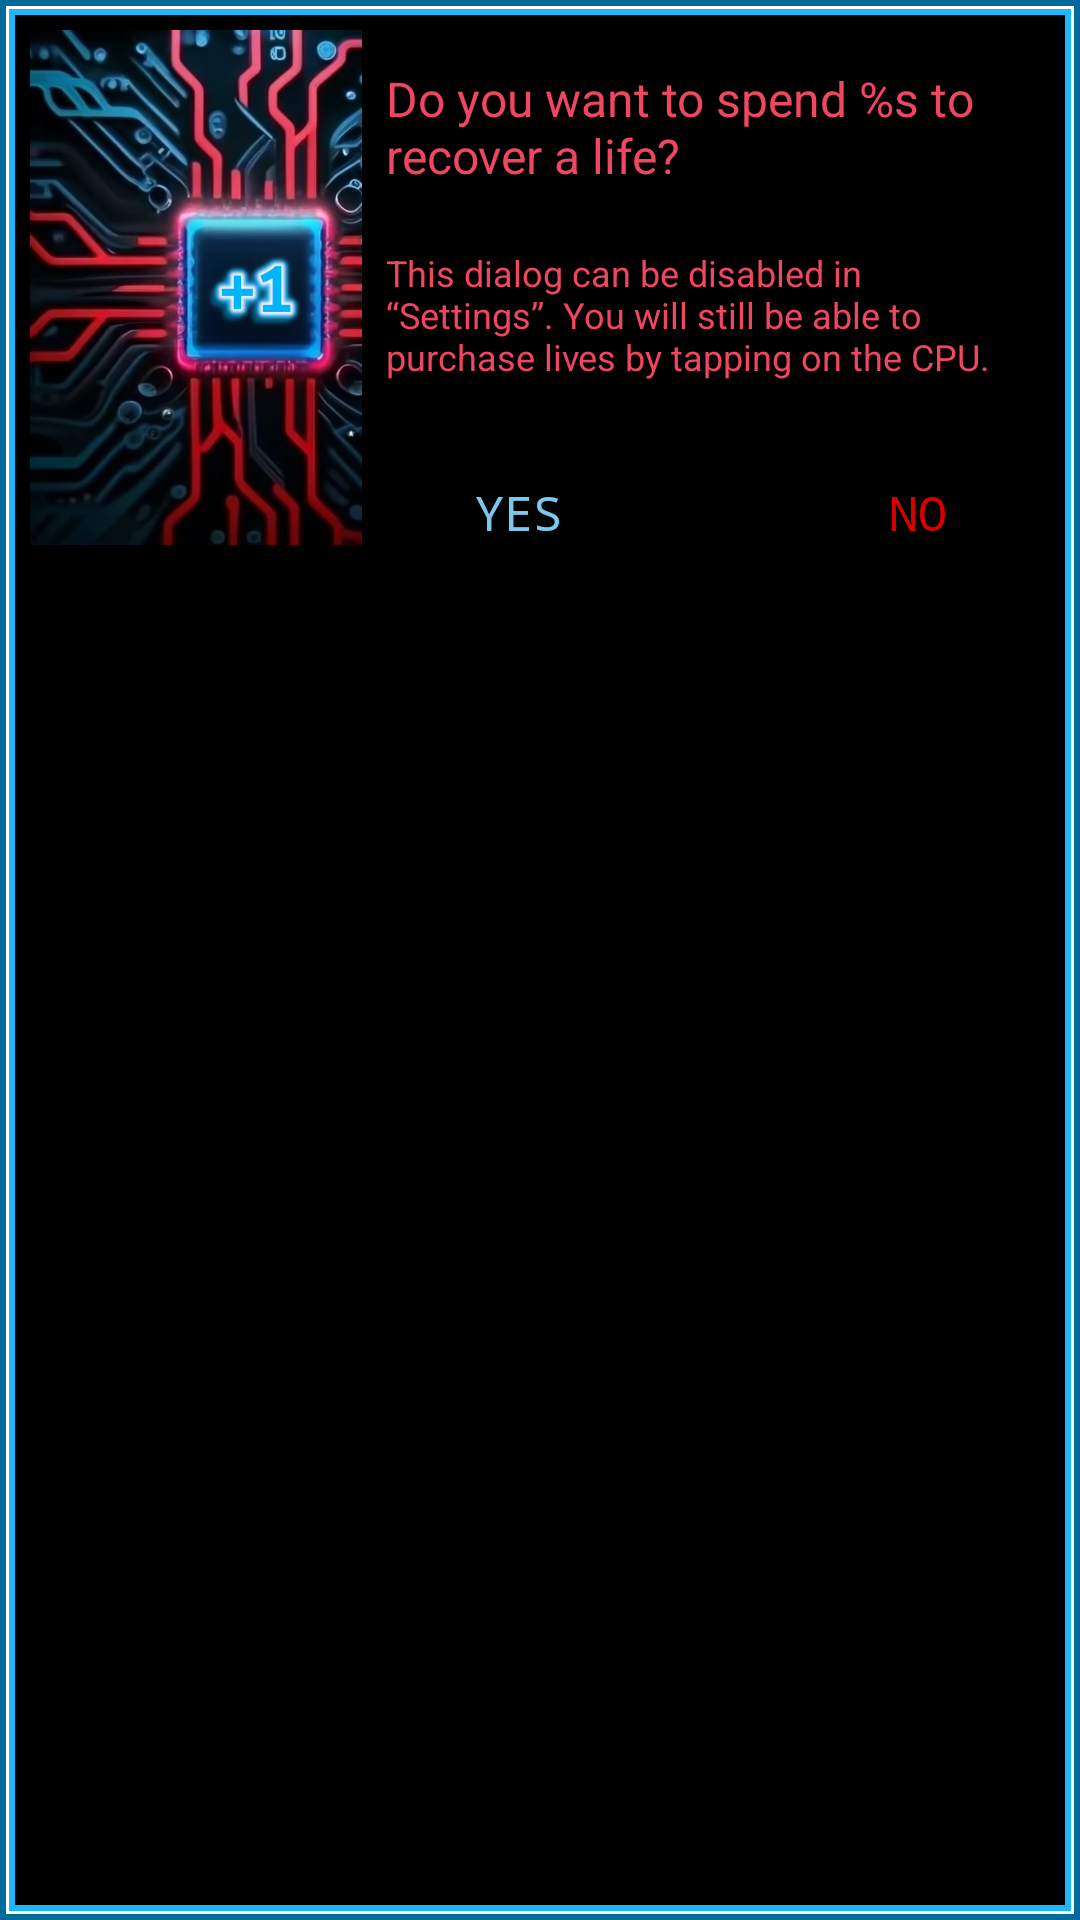

The Android layout XML behind this screen, and the referenced resources:
<!-- AndroidManifest.xml: application theme Theme.CpuDefense -->
<!-- res/layout/layout_dialog_purchaselife.xml -->
<?xml version="1.0" encoding="utf-8"?>
<androidx.constraintlayout.widget.ConstraintLayout xmlns:android="http://schemas.android.com/apk/res/android"
    xmlns:app="http://schemas.android.com/apk/res-auto"
    android:layout_width="match_parent"
    android:layout_height="wrap_content"
    android:background="@drawable/shape_border_bicolour"
    android:scaleType="centerCrop">

    <androidx.constraintlayout.widget.ConstraintLayout
        android:id="@+id/inner_layout"
        android:layout_width="0dp"
        android:layout_height="wrap_content"
        app:layout_constraintTop_toTopOf="parent"
        app:layout_constraintStart_toStartOf="parent"
        app:layout_constraintEnd_toEndOf="parent"
        >

        <androidx.appcompat.widget.AppCompatImageView
            android:id="@+id/decoView"
            android:layout_width="0dp"
            android:layout_height="0dp"
            android:layout_marginStart="8dp"
            android:layout_marginTop="8dp"
            android:layout_marginBottom="0dp"
            android:adjustViewBounds="true"
            app:layout_constraintHorizontal_weight="0.1"
            android:contentDescription="CPU"
            android:padding="0dp"
            android:scaleType="fitStart"
            app:layout_constraintBottom_toBottomOf="parent"
            app:layout_constraintEnd_toStartOf="@id/textView"
            app:layout_constraintStart_toStartOf="parent"
            app:layout_constraintTop_toTopOf="parent"
            app:srcCompat="@drawable/cpu_out_of_lives"
            />

        <TextView
            android:id="@+id/textView"
            android:layout_width="0dp"
            android:layout_height="wrap_content"
            app:layout_constraintHorizontal_weight="0.2"
            android:layout_marginStart="8dp"
            android:layout_marginTop="@dimen/dialog_button_margin_vertical"
            android:layout_marginEnd="8dp"
            android:fontFamily="sans-serif"
            android:text="@string/query_purchase_life"
            android:textColor="@color/text_lightred"
            android:textSize="@dimen/dialog_text_size"
            app:layout_constraintEnd_toEndOf="parent"
            app:layout_constraintStart_toEndOf="@id/decoView"
            app:layout_constraintTop_toTopOf="parent" />


        <TextView
            android:id="@+id/textViewAnnotation"
            android:layout_width="0dp"
            android:layout_height="wrap_content"
            android:layout_marginStart="0dp"
            android:layout_marginTop="@dimen/dialog_button_margin_vertical"
            android:layout_marginEnd="16dp"
            android:fontFamily="sans-serif"
            android:text="@string/annotation_purchase_life"
            android:textColor="@color/text_lightred"
            android:textSize="@dimen/dialog_annotation_size"
            app:layout_constraintEnd_toEndOf="parent"
            app:layout_constraintStart_toStartOf="@id/textView"
            app:layout_constraintTop_toBottomOf="@+id/textView" />


        <Button
            android:id="@+id/button_yes"
            android:layout_width="wrap_content"
            android:layout_height="wrap_content"
            android:layout_marginStart="0dp"
            android:layout_marginTop="@dimen/dialog_button_margin_vertical"
            android:layout_marginEnd="@dimen/dialog_button_margin_horizontal"
            android:layout_marginBottom="@dimen/dialog_button_margin_vertical"
            android:background="@color/black"
            android:backgroundTint="@color/black"
            android:backgroundTintMode="src_over"
            android:fontFamily="monospace"
            android:text="@string/yes"
            android:textAllCaps="true"
            app:backgroundTint="@null"
            android:textColor="@color/text_lightblue"
            android:textSize="@dimen/dialog_text_size"
            app:layout_constraintBottom_toBottomOf="parent"
            app:layout_constraintStart_toStartOf="@id/textView"
            app:layout_constraintTop_toBottomOf="@id/textViewAnnotation" />

        <Button
            android:id="@+id/button_no"
            android:layout_width="wrap_content"
            android:layout_height="wrap_content"
            android:layout_marginStart="@dimen/dialog_button_margin_horizontal"
            android:layout_marginTop="@dimen/dialog_button_margin_vertical"
            android:layout_marginEnd="8dp"
            android:layout_marginBottom="@dimen/dialog_button_margin_vertical"
            android:background="@color/black"
            android:fontFamily="monospace"
            android:text="@string/no"
            android:textAllCaps="true"
            android:textColor="@color/text_red"
            android:textSize="@dimen/dialog_text_size"
            app:backgroundTint="@null"
            app:layout_constraintBottom_toBottomOf="@+id/button_yes"
            app:layout_constraintEnd_toEndOf="parent"
            app:layout_constraintTop_toTopOf="@+id/button_yes" />

    </androidx.constraintlayout.widget.ConstraintLayout>

    
</androidx.constraintlayout.widget.ConstraintLayout>
<!-- resources referenced by this layout -->
<resources>
  <color name="black">#FF000000</color>
  <color name="text_lightblue">#7AC8EC</color>
  <color name="text_lightred">#f04662</color>
  <color name="text_red">#D50000</color>
  <dimen name="dialog_annotation_size">12sp</dimen>
  <dimen name="dialog_button_margin_horizontal">40dp</dimen>
  <dimen name="dialog_button_margin_vertical">20dp</dimen>
  <dimen name="dialog_text_size">16sp</dimen>
  <!-- drawable cpu_out_of_lives: jpg bitmap (drawable, 112982 bytes) -->
  <!-- drawable shape_border_bicolour (drawable) -->
  <?xml version="1.0" encoding="utf-8"?>
  <layer-list xmlns:android="http://schemas.android.com/apk/res/android">
      <item>
          <shape>
              <solid android:color="#FF000000" />
          </shape>
      </item>
      <item>
          <shape>
              <stroke android:width="5dp" android:color="@color/led_blue_glow" />
              <padding android:left="2dp" android:top="2dp" android:right="2dp" android:bottom="2dp" />
          </shape>
      </item>
      <item>
          <shape>
              <stroke android:width="3dp" android:color="@color/led_blue" />
          </shape>
      </item>
      <item>
          <shape>
              <stroke android:width="1dp" android:color="@color/deco_white" />
          </shape>
      </item>
  </layer-list>
  <string name="annotation_purchase_life">This dialog can be disabled in “Settings”. You will still be able to purchase lives by tapping on the CPU.</string>
  <string name="no">No</string>
  <string name="query_purchase_life">Do you want to spend %s to recover a life?</string>
  <string name="yes">Yes</string>
  <style name="Theme.CpuDefense" parent="Theme.MaterialComponents.DayNight.NoActionBar">
          <item name="android:windowNoTitle">true</item>
          
          <item name="colorPrimary">@color/purple_500</item>
          <item name="colorPrimaryVariant">@color/purple_700</item>
          <item name="colorOnPrimary">@color/white</item>
          
          <item name="colorSecondary">@color/teal_200</item>
          <item name="colorSecondaryVariant">@color/teal_700</item>
          <item name="colorOnSecondary">@color/black</item>
          
          <item name="android:statusBarColor" tools:targetApi="l">?attr/colorPrimaryVariant</item>
          
      </style>
  <color name="led_blue_glow">#006A9A</color>
  <color name="led_blue">#1BB8FF</color>
  <color name="deco_white">#FFFFFF</color>
  <color name="purple_500">#FF6200EE</color>
  <color name="purple_700">#FF3700B3</color>
  <color name="white">#FFFFFFFF</color>
  <color name="teal_200">#FF03DAC5</color>
  <color name="teal_700">#FF018786</color>
</resources>
